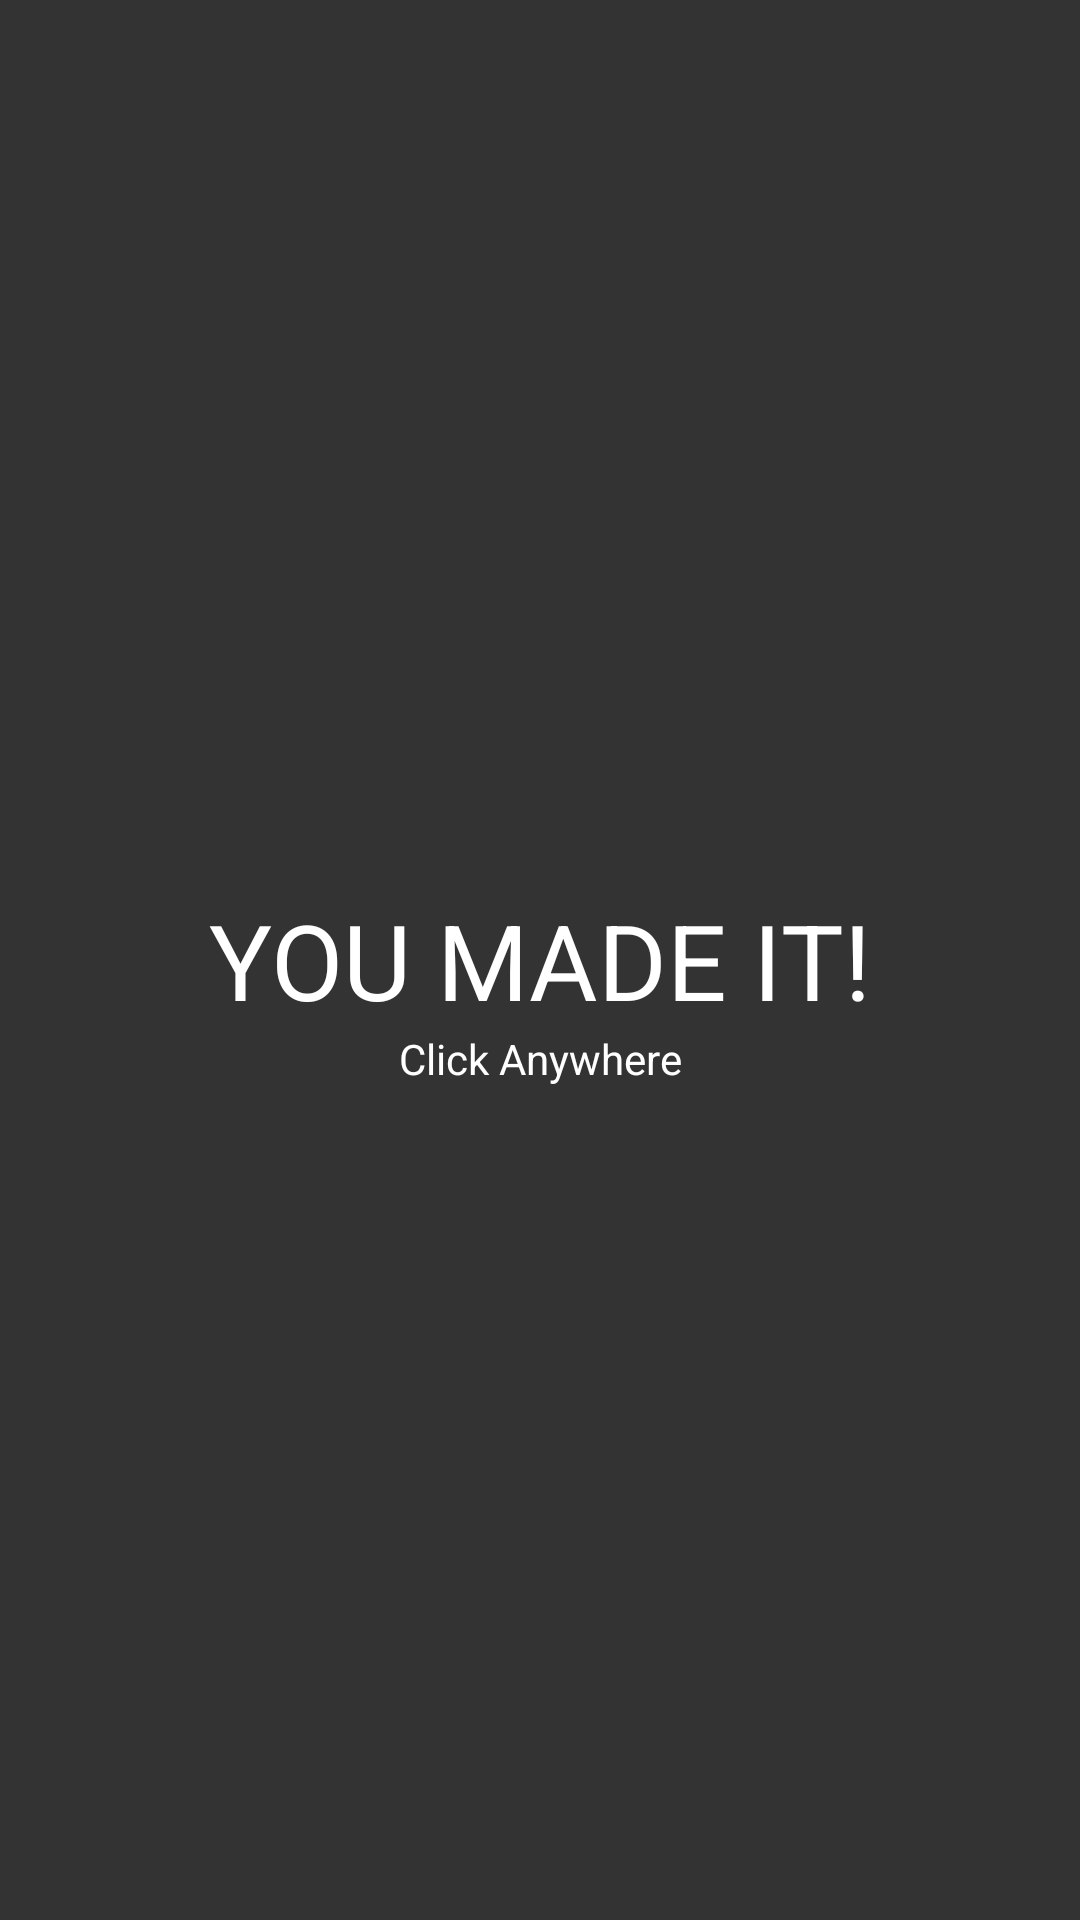

Layout XML and referenced resources for this Android screen:
<!-- AndroidManifest.xml: application theme AppTheme -->
<!-- res/layout/activity_yeay.xml -->
<?xml version="1.0" encoding="utf-8"?>
<androidx.constraintlayout.widget.ConstraintLayout xmlns:android="http://schemas.android.com/apk/res/android"
    xmlns:app="http://schemas.android.com/apk/res-auto"
    xmlns:tools="http://schemas.android.com/tools"

    xmlns:ads="http://schemas.android.com/apk/res-auto"
    android:layout_width="match_parent"
    android:layout_height="match_parent"
    tools:context=".YeayActivity"
    android:background="@color/menuBackground"
    android:onClick="yeay"
    >



    <TextView
        android:id="@+id/youmadeit"
        android:layout_width="wrap_content"
        android:layout_height="wrap_content"
        android:textColor="@color/white"
        android:textSize="35sp"
        android:text="@string/Youmadeit"
        app:layout_constraintBottom_toBottomOf="parent"
        app:layout_constraintLeft_toLeftOf="parent"
        app:layout_constraintRight_toRightOf="parent"
        app:layout_constraintTop_toTopOf="parent" />

    <TextView
        android:id="@+id/clickanywhere"
        android:layout_width="wrap_content"
        android:layout_height="wrap_content"
        android:textColor="@color/white"
        android:text="@string/ClickAnywhere"
        app:layout_constraintLeft_toLeftOf="parent"
        app:layout_constraintRight_toRightOf="parent"
        app:layout_constraintTop_toBottomOf="@id/youmadeit" />
    <TextView
        android:id="@+id/why"
        android:layout_width="wrap_content"
        android:layout_height="wrap_content"
        android:textColor="@color/white"
        android:text=""
        app:layout_constraintLeft_toLeftOf="parent"
        app:layout_constraintRight_toRightOf="parent"
        app:layout_constraintBottom_toBottomOf="parent"/>

</androidx.constraintlayout.widget.ConstraintLayout>
<!-- resources referenced by this layout -->
<resources>
  <color name="menuBackground">#333333</color>
  <color name="white">#ffffff</color>
  <string name="ClickAnywhere">Click Anywhere</string>
  <string name="Youmadeit">YOU MADE IT!</string>
  <style name="AppTheme" parent="Theme.AppCompat.Light.NoActionBar">
          <item name="windowNoTitle">true</item>
          <item name="android:windowFullscreen">true</item>
          
          <item name="colorPrimary">@color/colorPrimary</item>
          <item name="colorPrimaryDark">@color/colorPrimaryDark</item>
          <item name="colorAccent">@color/colorAccent</item>
          <item name="android:supportsRtl">true</item>
      </style>
  <color name="colorPrimary">#008577</color>
  <color name="colorPrimaryDark">#00574B</color>
  <color name="colorAccent">#ffc643</color>
</resources>
